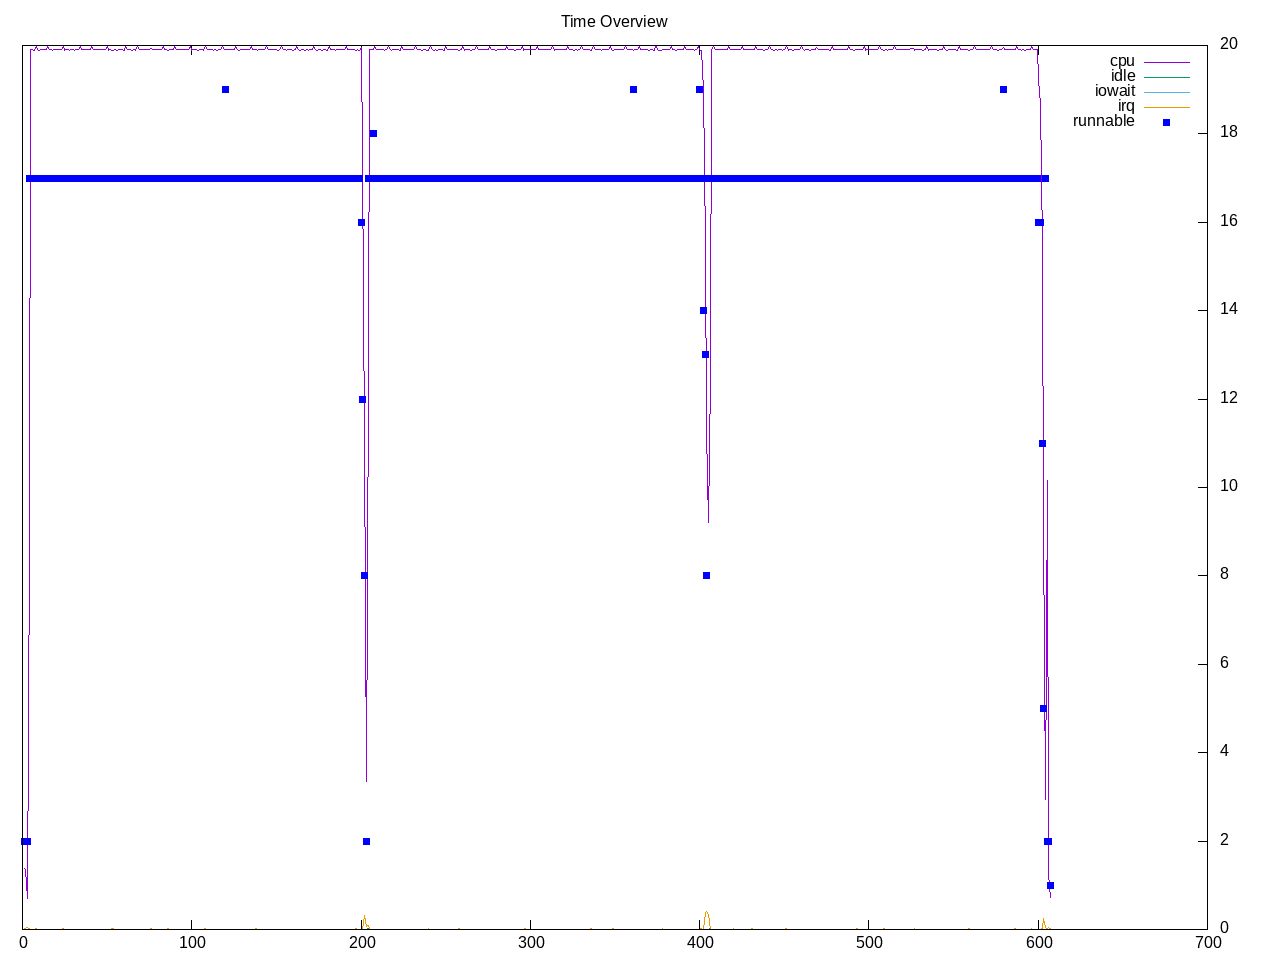

The table this chart was drawn from, first rows:
time, load, runnable, cpu, idle, iowait, irq, net lo, net enp2s0, net wlp3s0, net docker0, 
1.0, 0.92, 2, 6.94%, 0.00%, 0.00%, 0.12%, 0, 246, 186, 0, 
2.0, 0.92, 2, 6.69%, 0.00%, 0.00%, 0.06%, 0, 120, 60, 0, 
3.0, 0.92, 2, 3.50%, 0.00%, 0.00%, 0.25%, 840, 47492, 414, 0, 
4.0, 0.92, 17, 43.44%, 0.06%, 0.00%, 0.06%, 0, 374, 102, 0, 
5.0, 2.13, 17, 100.06%, 0.00%, 0.00%, 0.00%, 0, 180, 0, 0, 
6.0, 2.13, 17, 100.00%, 0.00%, 0.00%, 0.00%, 0, 378, 186, 0, 
7.0, 2.13, 17, 99.94%, 0.00%, 0.00%, 0.00%, 0, 66, 0, 0, 
8.0, 2.13, 17, 100.38%, 0.00%, 0.00%, 0.06%, 0, 236, 206, 0, 
9.0, 2.13, 17, 100.06%, 0.00%, 0.00%, 0.00%, 0, 375, 261, 0, 
10.0, 3.24, 17, 99.94%, 0.00%, 0.00%, 0.00%, 0, 808, 232, 0, 
11.0, 3.24, 17, 100.00%, 0.00%, 0.00%, 0.00%, 0, 186, 126, 0, 
12.0, 3.24, 17, 100.00%, 0.00%, 0.00%, 0.00%, 0, 0, 0, 0, 
13.0, 3.24, 17, 100.00%, 0.00%, 0.00%, 0.00%, 0, 120, 60, 0, 
14.0, 3.24, 17, 100.00%, 0.00%, 0.00%, 0.00%, 0, 120, 60, 0, 
15.0, 4.26, 17, 100.38%, 0.00%, 0.00%, 0.00%, 0, 66, 0, 0, 
16.0, 4.26, 17, 100.00%, 0.00%, 0.00%, 0.00%, 0, 1982, 798, 0, 
17.0, 4.26, 17, 100.06%, 0.00%, 0.00%, 0.00%, 0, 1649, 0, 0, 
18.0, 4.26, 17, 99.94%, 0.00%, 0.00%, 0.00%, 0, 2456, 1170, 0, 
19.0, 4.26, 17, 100.00%, 0.00%, 0.00%, 0.00%, 0, 138, 588, 0, 
20.0, 5.20, 17, 100.00%, 0.00%, 0.00%, 0.00%, 0, 0, 0, 0, 
21.0, 5.20, 17, 100.00%, 0.00%, 0.00%, 0.00%, 0, 126, 126, 0, 
22.0, 5.20, 17, 100.00%, 0.00%, 0.00%, 0.00%, 0, 0, 0, 0, 
23.0, 5.20, 17, 100.00%, 0.00%, 0.00%, 0.00%, 0, 120, 60, 0, 
24.0, 5.20, 17, 100.44%, 0.00%, 0.00%, 0.06%, 0, 120, 60, 0, 
25.0, 6.07, 17, 99.94%, 0.00%, 0.00%, 0.00%, 0, 952, 684, 0, 
26.0, 6.07, 17, 100.00%, 0.00%, 0.00%, 0.00%, 0, 246, 126, 0, 
27.0, 6.07, 17, 100.06%, 0.00%, 0.00%, 0.00%, 0, 688, 232, 0, 
28.0, 6.07, 17, 99.94%, 0.00%, 0.00%, 0.00%, 0, 262, 60, 0, 
29.0, 6.07, 17, 100.00%, 0.00%, 0.00%, 0.00%, 0, 120, 60, 0, 
30.0, 6.86, 17, 100.00%, 0.00%, 0.00%, 0.00%, 0, 952, 624, 0, 
31.0, 6.86, 17, 99.94%, 0.00%, 0.00%, 0.00%, 0, 265, 186, 0, 
32.0, 6.86, 17, 100.06%, 0.00%, 0.00%, 0.00%, 0, 120, 60, 0, 
33.0, 6.86, 17, 100.00%, 0.00%, 0.00%, 0.00%, 0, 186, 60, 0, 
34.0, 6.86, 17, 100.38%, 0.00%, 0.00%, 0.00%, 0, 120, 60, 0, 
35.0, 7.67, 17, 100.00%, 0.00%, 0.00%, 0.00%, 0, 0, 0, 0, 
36.0, 7.67, 17, 100.00%, 0.00%, 0.00%, 0.00%, 0, 482, 200, 0, 
37.0, 7.67, 17, 100.00%, 0.00%, 0.00%, 0.00%, 0, 120, 134, 0, 
38.0, 7.67, 17, 100.00%, 0.00%, 0.00%, 0.00%, 0, 428, 368, 0, 
39.0, 7.67, 17, 100.00%, 0.00%, 0.00%, 0.00%, 0, 382, 0, 0, 
40.0, 8.34, 17, 100.00%, 0.00%, 0.00%, 0.00%, 292, 778, 652, 0, 
41.0, 8.34, 17, 100.38%, 0.00%, 0.00%, 0.00%, 0, 702, 642, 0, 
42.0, 8.34, 17, 100.00%, 0.00%, 0.00%, 0.00%, 0, 120, 60, 0, 
43.0, 8.34, 17, 100.00%, 0.00%, 0.00%, 0.00%, 0, 0, 0, 0, 
44.0, 8.34, 17, 100.00%, 0.00%, 0.00%, 0.00%, 0, 956, 208, 0, 
45.0, 8.95, 17, 100.00%, 0.00%, 0.00%, 0.00%, 0, 920, 450, 0, 
46.0, 8.95, 17, 100.00%, 0.00%, 0.00%, 0.00%, 0, 246, 0, 0, 
47.0, 8.95, 17, 100.00%, 0.00%, 0.00%, 0.00%, 0, 268, 60, 0, 
48.0, 8.95, 17, 100.00%, 0.00%, 0.00%, 0.00%, 0, 0, 0, 0, 
49.0, 8.95, 17, 100.00%, 0.00%, 0.00%, 0.00%, 0, 180, 122, 0, 
50.0, 9.52, 17, 100.44%, 0.00%, 0.00%, 0.00%, 0, 536, 60, 0, 
51.0, 9.52, 17, 99.94%, 0.00%, 0.00%, 0.00%, 0, 183, 123, 0, 
52.0, 9.52, 17, 100.06%, 0.00%, 0.00%, 0.00%, 0, 0, 0, 0, 
53.0, 9.52, 17, 99.94%, 0.00%, 0.00%, 0.06%, 0, 428, 308, 0, 
54.0, 9.52, 17, 99.94%, 0.00%, 0.00%, 0.06%, 0, 120, 60, 0, 
55.0, 10.04, 17, 100.06%, 0.00%, 0.00%, 0.00%, 0, 120, 60, 0, 
56.0, 10.04, 17, 99.94%, 0.00%, 0.00%, 0.00%, 0, 126, 126, 0, 
57.0, 10.04, 17, 100.00%, 0.00%, 0.00%, 0.00%, 0, 276, 138, 0, 
58.0, 10.04, 17, 100.06%, 0.00%, 0.00%, 0.00%, 0, 120, 60, 0, 
59.0, 10.04, 17, 100.00%, 0.00%, 0.00%, 0.00%, 0, 120, 60, 0, 
60.0, 10.52, 17, 99.94%, 0.00%, 0.00%, 0.00%, 0, 0, 0, 0, 
... 547 more rows
